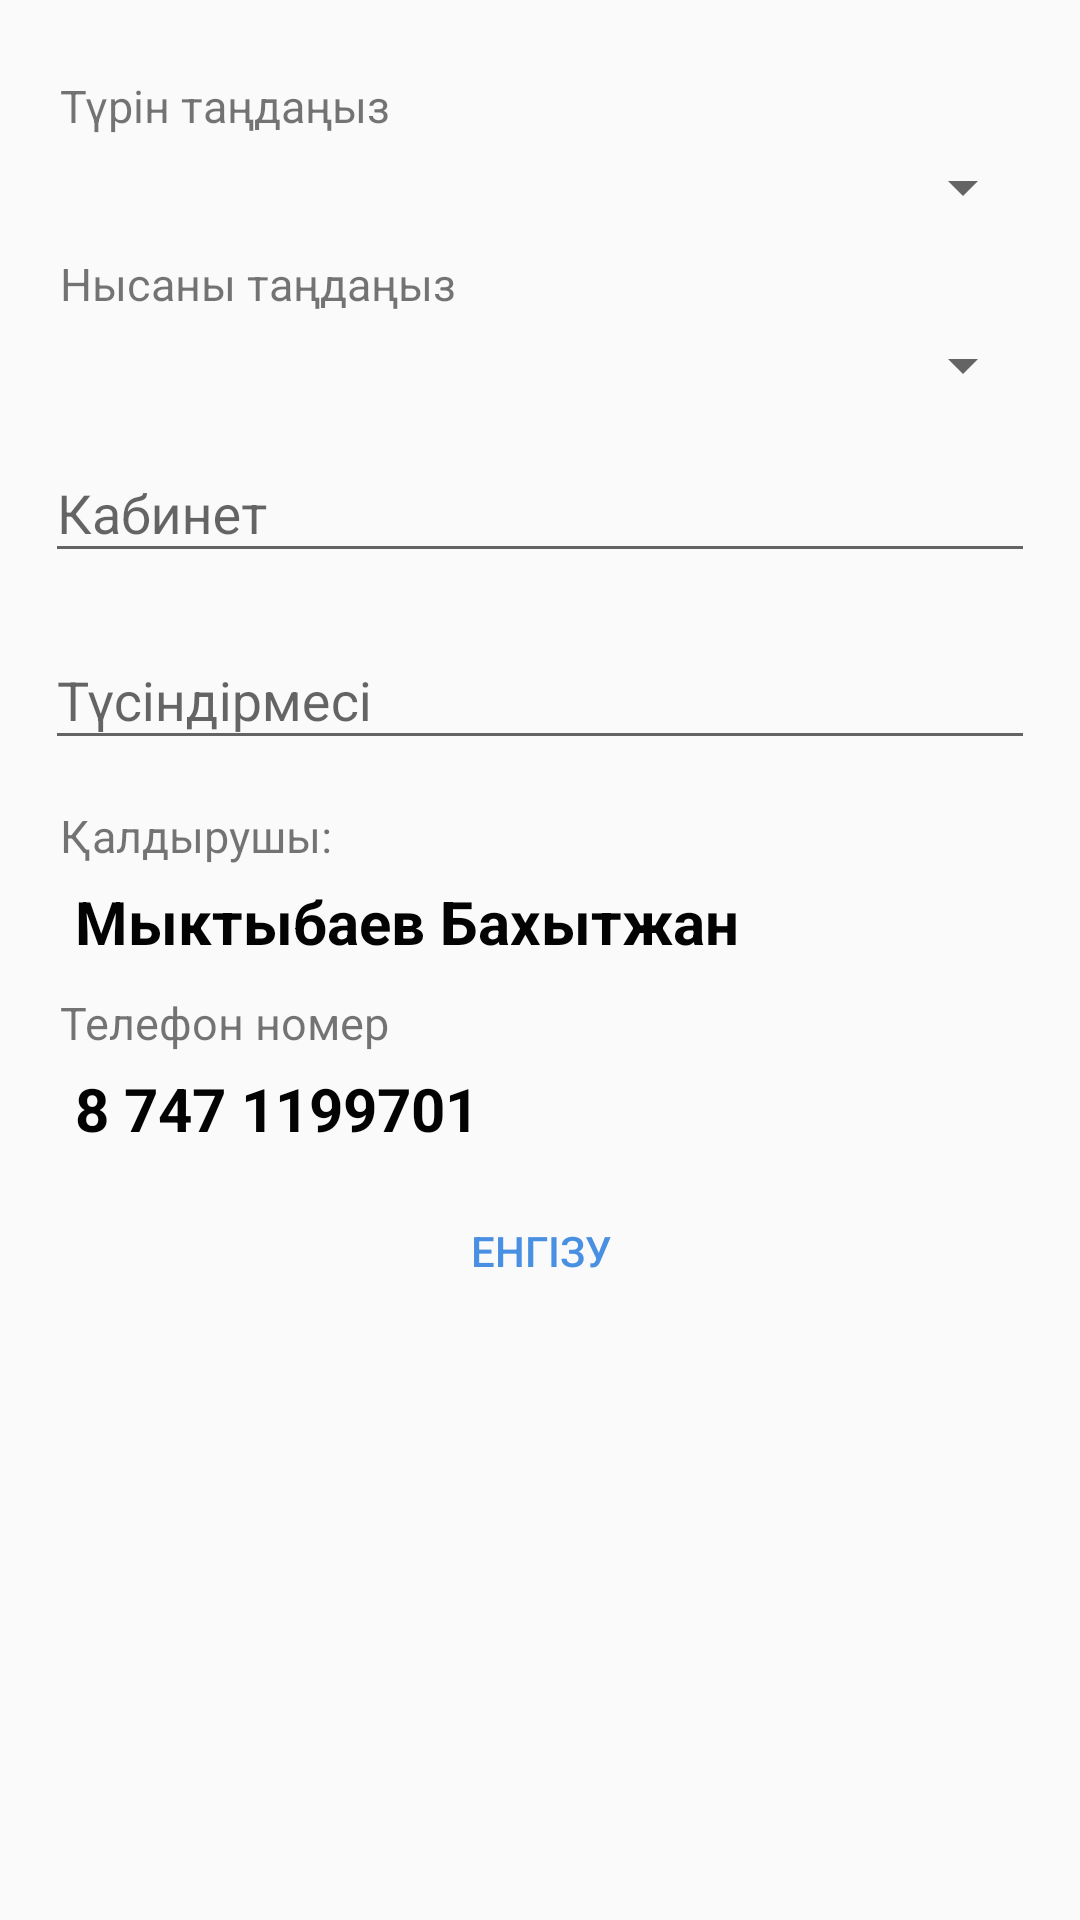

Android layout source for this screen:
<!-- AndroidManifest.xml: application theme AppTheme -->
<!-- res/layout/dialog_adding_shagym.xml -->
<?xml version="1.0" encoding="utf-8"?>
<LinearLayout xmlns:android="http://schemas.android.com/apk/res/android"
    android:id="@+id/container"
    android:layout_width="match_parent"
    android:layout_height="wrap_content"
    android:orientation="vertical"
    android:padding="15dp">

    <TextView
        android:layout_width="match_parent"
        android:layout_height="wrap_content"
        android:layout_marginBottom="5dp"
        android:layout_marginLeft="5dp"
        android:layout_marginTop="10dp"
        android:text="@string/selectShType"
        android:textSize="15dp" />

    <Spinner
        android:id="@+id/spinnerType"
        android:layout_width="match_parent"
        android:layout_height="wrap_content" />

    <TextView
        android:layout_width="fill_parent"
        android:layout_height="wrap_content"
        android:layout_marginBottom="5dp"
        android:layout_marginLeft="5dp"
        android:layout_marginTop="10dip"
        android:text="@string/selectShthing"
        android:textSize="15dp" />

    <Spinner
        android:id="@+id/spinnerThing"
        android:layout_width="match_parent"
        android:layout_height="wrap_content"
        android:prompt="@string/selectCourse" />

    <android.support.design.widget.TextInputLayout
        android:layout_width="match_parent"
        android:layout_height="wrap_content"
        android:layout_marginBottom="5dp"
        android:layout_marginTop="5dp">

        <EditText
            android:id="@+id/cabNumber"
            android:layout_width="match_parent"
            android:layout_height="wrap_content"
            android:hint="@string/cab_number" />

    </android.support.design.widget.TextInputLayout>

    <android.support.design.widget.TextInputLayout
        android:layout_width="match_parent"
        android:layout_height="wrap_content"
        android:layout_marginBottom="5dp"
        android:layout_marginTop="5dp">

        <EditText
            android:id="@+id/shagymDesc"
            android:layout_width="match_parent"
            android:layout_height="wrap_content"
            android:hint="@string/desc"
            android:inputType="number" />

    </android.support.design.widget.TextInputLayout>

    <TextView
        android:layout_width="fill_parent"
        android:layout_height="wrap_content"
        android:layout_marginBottom="5dp"
        android:layout_marginLeft="5dp"
        android:layout_marginTop="10dip"
        android:text="@string/shagym_t"
        android:textSize="15dp" />

    <TextView
        android:id="@+id/shagymTeacher"
        android:layout_width="fill_parent"
        android:layout_height="wrap_content"
        android:layout_marginBottom="5dp"
        android:layout_marginLeft="10dp"
        android:text="Мыктыбаев Бахытжан"
        android:textColor="@color/black"
        android:textSize="20dp"
        android:textStyle="bold" />

    <TextView
        android:layout_width="fill_parent"
        android:layout_height="wrap_content"
        android:layout_marginBottom="5dp"
        android:layout_marginLeft="5dp"
        android:layout_marginTop="5dip"
        android:text="@string/phoneNumber"
        android:textSize="15dp" />

    <TextView
        android:id="@+id/shagymPhone"
        android:layout_width="fill_parent"
        android:layout_height="wrap_content"
        android:layout_marginBottom="5dp"
        android:layout_marginLeft="10dp"
        android:text="8 747 1199701"
        android:textColor="@color/black"
        android:textSize="20dp"
        android:textStyle="bold" />

    <RelativeLayout
        android:layout_width="wrap_content"
        android:layout_height="wrap_content"
        android:layout_marginTop="5dp">

        <Button
            android:id="@+id/enterLesson"
            android:layout_width="match_parent"
            android:layout_height="wrap_content"
            android:background="@null"
            android:text="@string/adding"
            android:textColor="@color/colorAccent" />

    </RelativeLayout>

</LinearLayout>
<!-- resources referenced by this layout -->
<resources>
  <color name="black">#030303</color>
  <color name="colorAccent">#4a90e2</color>
  <string name="adding">Енгізу</string>
  <string name="cab_number">Кабинет</string>
  <string name="desc">Түсіндірмесі</string>
  <string name="phoneNumber">Телефон номер</string>
  <string name="selectCourse">Топты таңдаңыз</string>
  <string name="selectShType">Түрін таңдаңыз</string>
  <string name="selectShthing">Нысаны таңдаңыз</string>
  <string name="shagym_t">Қалдырушы: </string>
  <style name="AppTheme" parent="AppTheme.Base">
  
      </style>
  <style name="AppTheme.Base" parent="Theme.AppCompat.Light.NoActionBar">
          <item name="colorPrimary">@color/colorPrimary</item>
          <item name="colorPrimaryDark">@color/colorPrimaryDark</item>
          <item name="colorAccent">@color/colorAccent</item>
      </style>
  <color name="colorPrimary">#4ec07e</color>
  <color name="colorPrimaryDark">#3b925f</color>
</resources>
